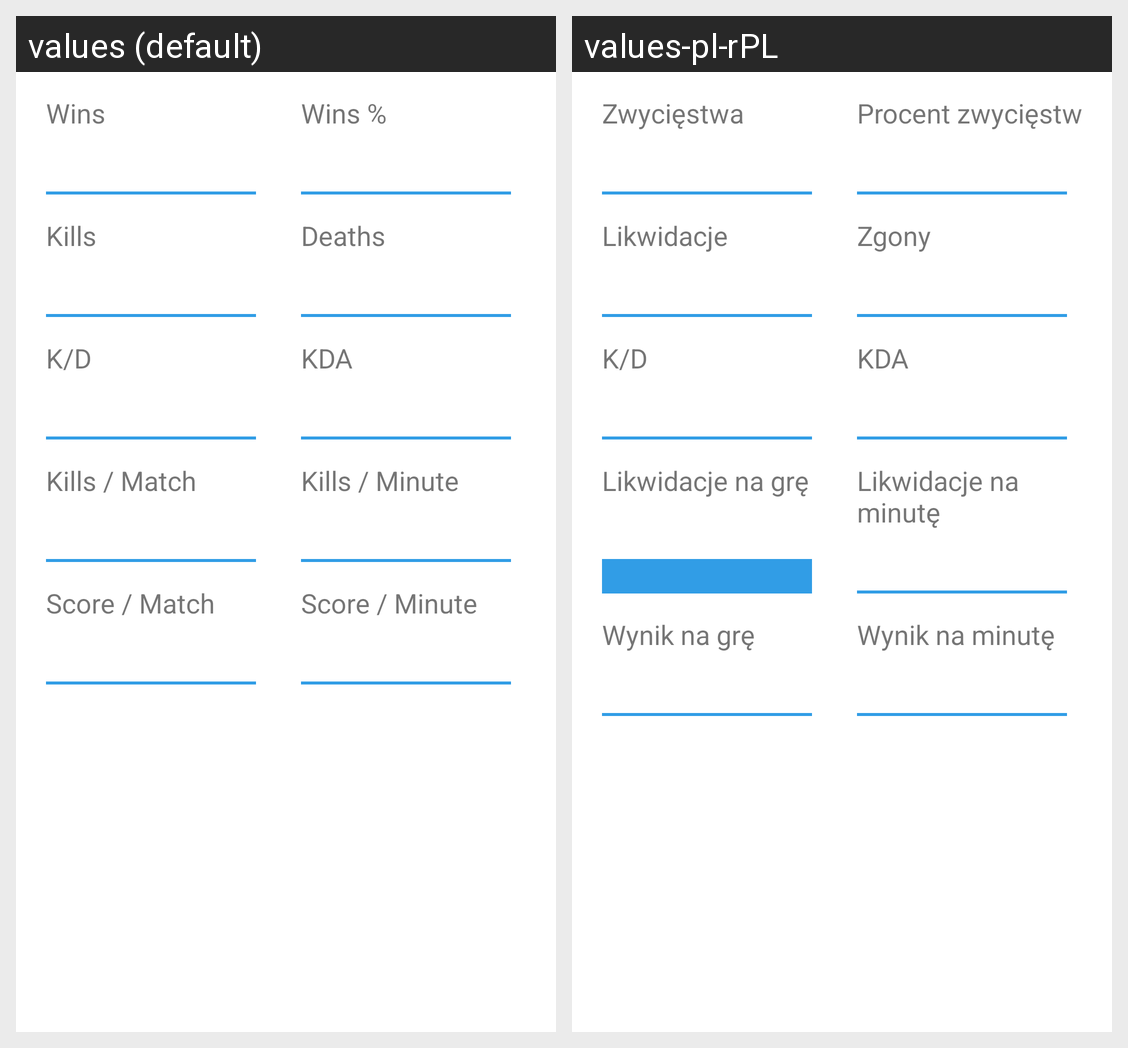

The Android screen above is rendered under two locales of the same app. Produce the string resources it draws, with the default and per-locale values.
Android screen res/layout/player_overall_stats.xml rendered under 2 locales, left to right: values (default), values-pl-rPL. Device: Nexus 5 (rendered at 1080×1920; each locale shown at half size, 540×960, under a caption strip naming it); theme Theme.AppCompat.Light.NoActionBar.
Strings drawn on this screen, with the default value and each locale's value (text and hints the layout hard-codes, and strings that could not be matched under every locale, appear in the picture but are not listed):

profile_wins
  values: Wins
  values-pl-rPL: Zwycięstwa

profile_winspercent
  values: Wins %
  values-pl-rPL: Procent zwycięstw

profile_kills
  values: Kills
  values-pl-rPL: Likwidacje

profile_deaths
  values: Deaths
  values-pl-rPL: Zgony

profile_kd
  values: K/D
  values-pl-rPL: K/D

profile_kda
  values: KDA
  values-pl-rPL: KDA

profile_killspermatch
  values: Kills / Match
  values-pl-rPL: Likwidacje na grę

profile_killsperminute
  values: Kills / Minute
  values-pl-rPL: Likwidacje na minutę

profile_scorepermatch
  values: Score / Match
  values-pl-rPL: Wynik na grę

profile_scoreperminute
  values: Score / Minute
  values-pl-rPL: Wynik na minutę
